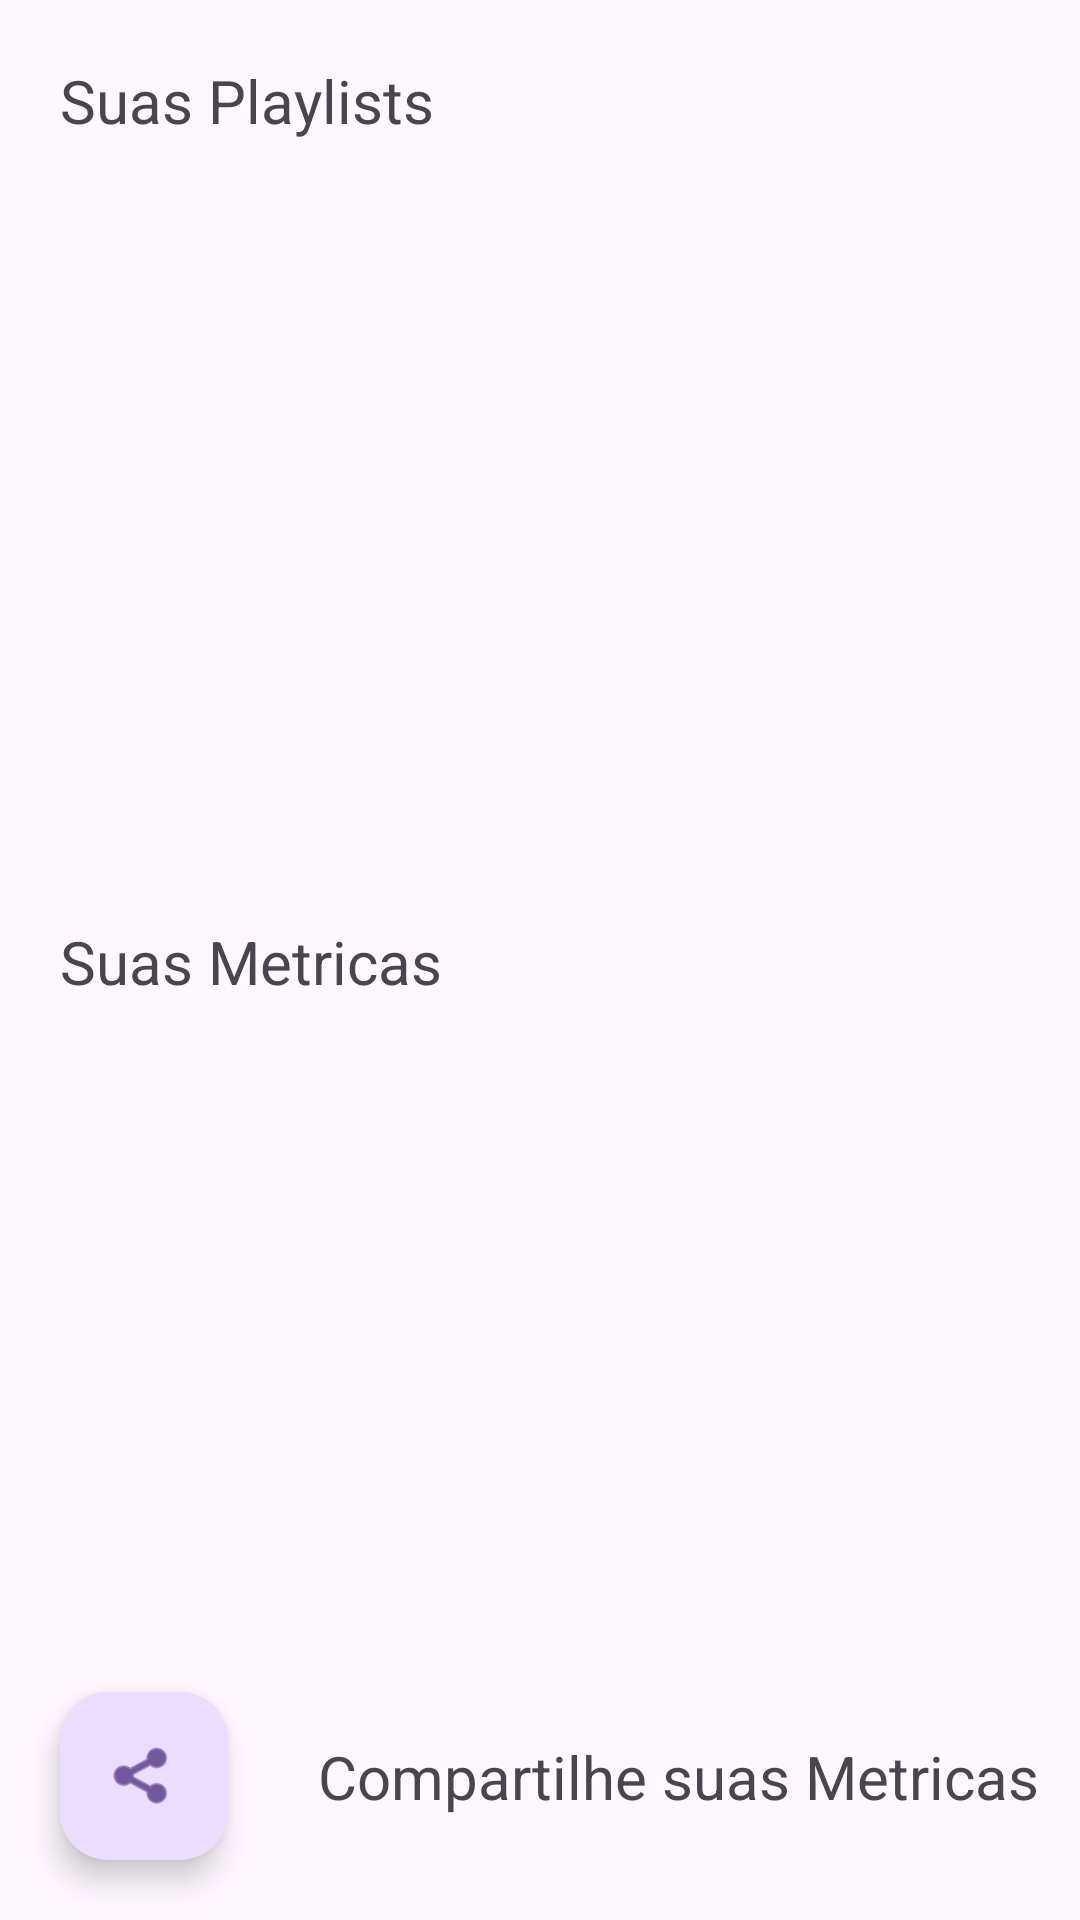

Android layout source for this screen:
<!-- AndroidManifest.xml: application theme Theme.SpotifyAndroid -->
<!-- res/layout/activity_home.xml -->
<?xml version="1.0" encoding="utf-8"?>
<androidx.constraintlayout.widget.ConstraintLayout xmlns:android="http://schemas.android.com/apk/res/android"
    xmlns:app="http://schemas.android.com/apk/res-auto"
    xmlns:tools="http://schemas.android.com/tools"
    android:layout_width="match_parent"
    android:layout_height="match_parent"
    tools:context=".activity.HomeActivity">

    <TextView
        android:id="@+id/textView2"
        android:layout_width="wrap_content"
        android:layout_height="wrap_content"
        android:layout_marginStart="20dp"
        android:layout_marginTop="30dp"
        android:text="Suas Metricas"
        android:textSize="20sp"
        app:layout_constraintStart_toStartOf="parent"
        app:layout_constraintTop_toBottomOf="@+id/recyclerViewPlaylist" />

    <androidx.recyclerview.widget.RecyclerView
        android:id="@+id/recyclerViewPlaylist"
        android:layout_width="0dp"
        android:layout_height="200dp"
        android:layout_marginStart="10dp"
        android:layout_marginTop="30dp"
        android:layout_marginEnd="10dp"
        app:layout_constraintEnd_toEndOf="parent"
        app:layout_constraintStart_toStartOf="parent"
        app:layout_constraintTop_toBottomOf="@+id/textView" />

    <TextView
        android:id="@+id/textView"
        android:layout_width="wrap_content"
        android:layout_height="wrap_content"
        android:layout_marginStart="20dp"
        android:layout_marginTop="20dp"
        android:text="Suas Playlists"
        android:textSize="20sp"
        app:layout_constraintStart_toStartOf="parent"
        app:layout_constraintTop_toTopOf="parent" />

    <com.google.android.material.floatingactionbutton.FloatingActionButton
        android:id="@+id/btnPlayer"
        android:layout_width="wrap_content"
        android:layout_height="wrap_content"
        android:layout_marginStart="20dp"
        android:layout_marginBottom="20dp"
        android:clickable="true"
        app:layout_constraintBottom_toBottomOf="parent"
        app:layout_constraintStart_toStartOf="parent"
        app:srcCompat="@android:drawable/ic_menu_share" />

    <androidx.recyclerview.widget.RecyclerView
        android:id="@+id/recyclerViewTopTracks"
        android:layout_width="0dp"
        android:layout_height="0dp"
        android:layout_marginStart="10dp"
        android:layout_marginTop="20dp"
        android:layout_marginEnd="10dp"
        android:layout_marginBottom="20dp"
        app:layout_constraintBottom_toTopOf="@+id/btnPlayer"
        app:layout_constraintEnd_toEndOf="parent"
        app:layout_constraintHorizontal_bias="1.0"
        app:layout_constraintStart_toStartOf="parent"
        app:layout_constraintTop_toBottomOf="@+id/textView2" />

    <TextView
        android:id="@+id/textView3"
        android:layout_width="wrap_content"
        android:layout_height="wrap_content"
        android:layout_marginStart="30dp"
        android:text="Compartilhe suas Metricas"
        android:textSize="20sp"
        app:layout_constraintBottom_toBottomOf="@+id/btnPlayer"
        app:layout_constraintStart_toEndOf="@+id/btnPlayer"
        app:layout_constraintTop_toTopOf="@+id/btnPlayer" />
</androidx.constraintlayout.widget.ConstraintLayout>
<!-- resources referenced by this layout -->
<resources>
  <style name="Theme.SpotifyAndroid" parent="Base.Theme.SpotifyAndroid" />
  <style name="Base.Theme.SpotifyAndroid" parent="Theme.Material3.DayNight.NoActionBar">
          
           <item name="colorPrimary">#1DB954</item>
      </style>
</resources>
